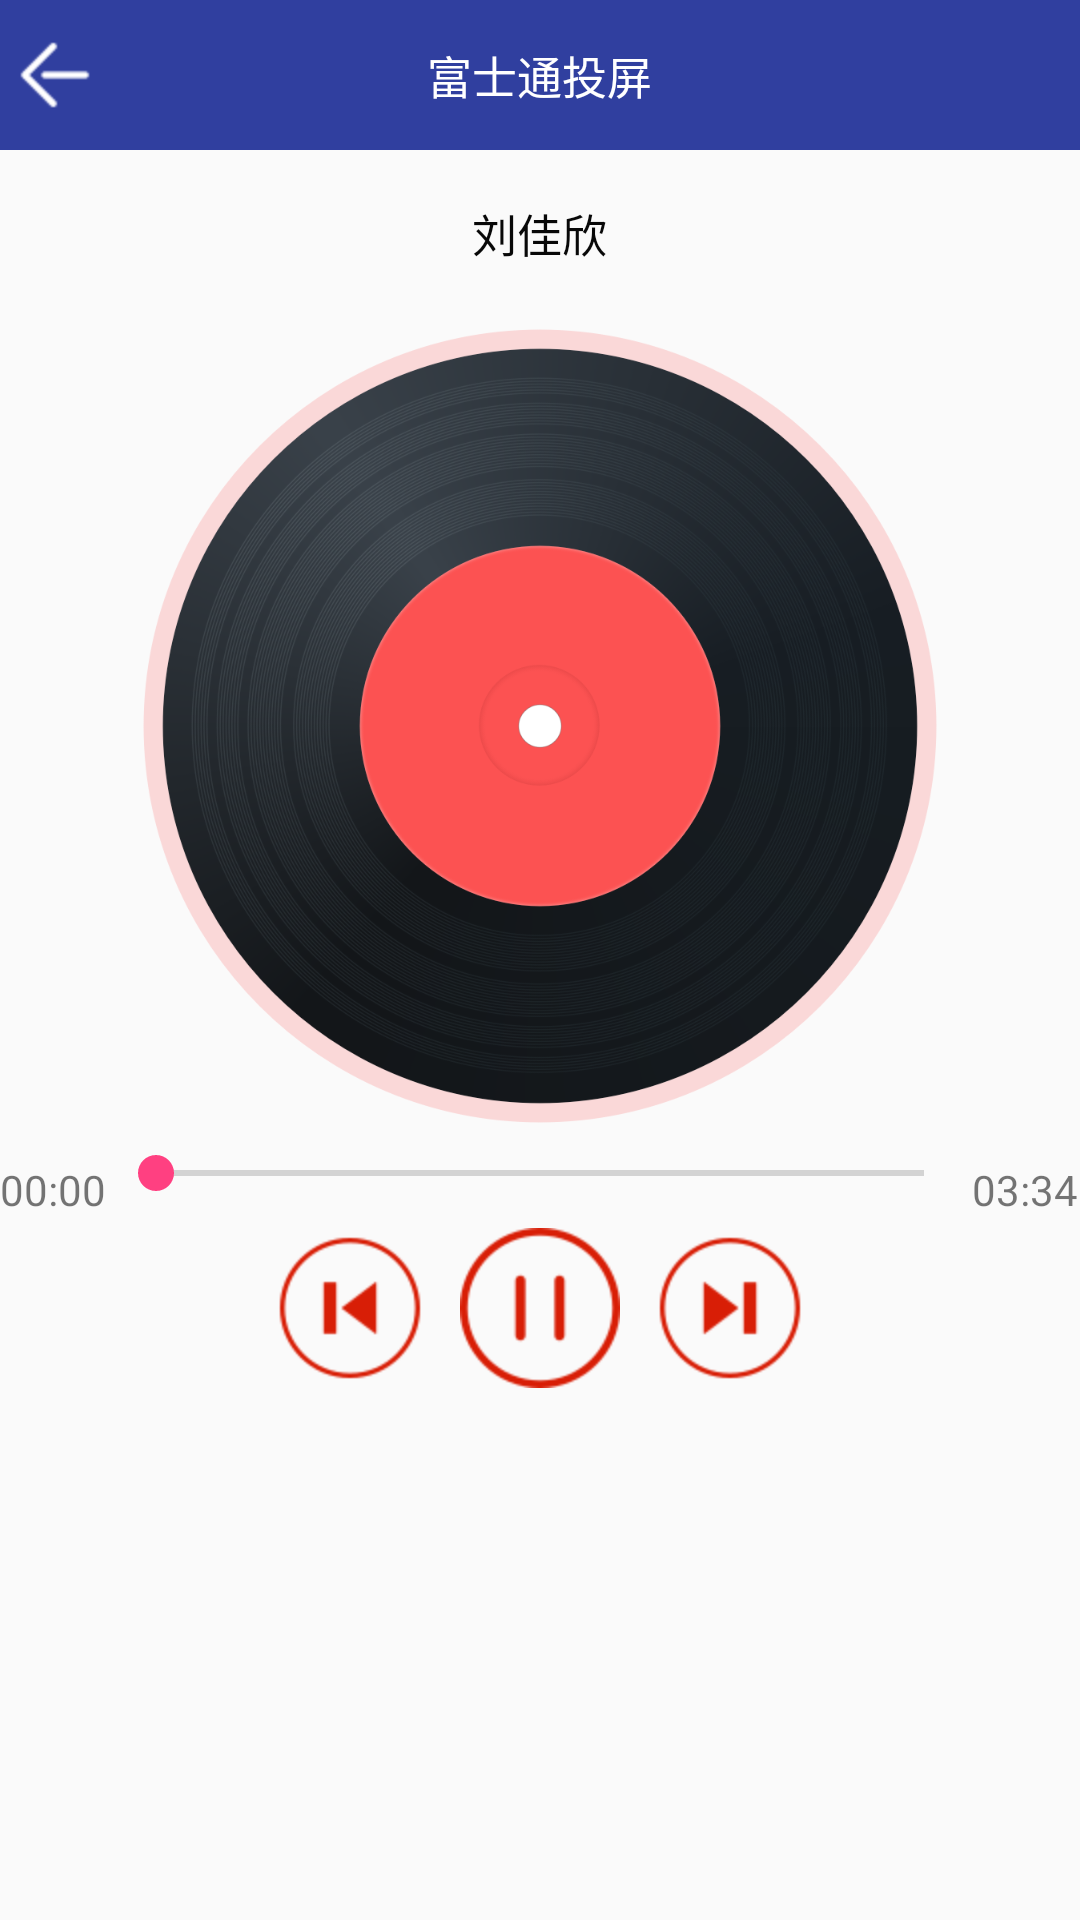

Reconstruct the res/layout file that produces this screen, plus the resources it refers to.
<!-- AndroidManifest.xml: application theme AppTheme -->
<!-- res/layout/activity_play_music.xml -->
<?xml version="1.0" encoding="utf-8"?>
<LinearLayout xmlns:android="http://schemas.android.com/apk/res/android"
    android:layout_width="match_parent"
    android:layout_height="match_parent"
    android:orientation="vertical">


    <RelativeLayout
        android:layout_width="match_parent"
        android:background="@color/colorPrimaryDark"
        android:layout_height="150px">

        <ImageView
            android:id="@+id/back"
            android:layout_width="wrap_content"
            android:layout_height="wrap_content"
            android:layout_marginLeft="15px"
            android:layout_alignParentLeft="true"
            android:layout_centerInParent="true"
            android:src="@mipmap/back"/>

        <TextView
            android:id="@+id/music_title"
            android:layout_width="wrap_content"
            android:layout_height="wrap_content"
            android:textColor="@color/colorWhite"
            android:layout_centerInParent="true"
            android:textSize="45px"
            android:text="富士通投屏"/>
    </RelativeLayout>


    <TextView
        android:id="@+id/author"
        android:layout_width="wrap_content"
        android:layout_height="wrap_content"
        android:layout_gravity="center"
        android:layout_marginTop="50px"
        android:textSize="45px"
        android:textColor="@color/black"
        android:text="刘佳欣" />

    <ImageView
        android:layout_width="wrap_content"
        android:layout_height="800px"
        android:src="@mipmap/playpage_cover_image"
        android:layout_marginTop="60px"/>

    <LinearLayout
        android:layout_width="match_parent"
        android:layout_height="wrap_content"
        android:layout_marginTop="20px"
        android:layout_marginBottom="10px"
        android:orientation="horizontal">

        <TextView
            android:id="@+id/current_time"
            android:layout_width="0dp"
            android:layout_weight="1"
            android:layout_height="wrap_content"
            android:layout_marginTop="15px"
            android:text="00:00" />

        <android.support.v7.widget.AppCompatSeekBar
            android:id="@+id/progress"
            android:layout_width="0dp"
            android:layout_weight="8"
            android:layout_height="wrap_content"
            />

        <TextView
            android:id="@+id/all_time"
            android:layout_width="0dp"
            android:layout_weight="1"
            android:layout_height="wrap_content"
            android:layout_marginTop="15px"
            android:text="03:34"/>
    </LinearLayout>

    <RelativeLayout
        android:layout_width="match_parent"
        android:layout_height="wrap_content"
        android:gravity="center">

        <ImageView
            android:id="@+id/pre"
            android:layout_width="wrap_content"
            android:layout_height="wrap_content"
            android:layout_toLeftOf="@+id/play"
            android:src="@mipmap/pre" />

        <ImageView
            android:id="@+id/play"
            android:layout_width="wrap_content"
            android:layout_height="wrap_content"
            android:layout_centerInParent="true"
            android:layout_marginLeft="30px"
            android:layout_marginRight="30px"
            android:src="@mipmap/stop" />

        <ImageView
            android:id="@+id/next"
            android:layout_width="wrap_content"
            android:layout_height="wrap_content"
            android:layout_toRightOf="@+id/play"
            android:src="@mipmap/next" />
    </RelativeLayout>
</LinearLayout>
<!-- resources referenced by this layout -->
<resources>
  <color name="black">#FF080808</color>
  <color name="colorPrimaryDark">#303F9F</color>
  <color name="colorWhite">#FFFFFF</color>
  <!-- mipmap back: png bitmap (mipmap-hdpi, 682 bytes) -->
  <!-- mipmap next: png bitmap (mipmap-hdpi, 4848 bytes) -->
  <!-- mipmap playpage_cover_image: png bitmap (mipmap-hdpi, 439728 bytes) -->
  <!-- mipmap pre: png bitmap (mipmap-hdpi, 4833 bytes) -->
  <!-- mipmap stop: png bitmap (mipmap-hdpi, 5694 bytes) -->
  <style name="AppTheme" parent="Theme.AppCompat.Light.DarkActionBar">
          
          <item name="colorPrimary">@color/colorPrimary</item>
          <item name="colorPrimaryDark">@color/colorPrimaryDark</item>
          <item name="colorAccent">@color/colorAccent</item>
          <item name="windowNoTitle">true</item>
      </style>
  <color name="colorPrimary">#3F51B5</color>
  <color name="colorAccent">#FF4081</color>
</resources>
